Run: headless pygame with SDL's dummy video driver; simulated clock (each Clock.tick advances the game by its frame time, no real sleeping); random seed 0; keys injected as events and as key.get_pressed() state; no mouse input.
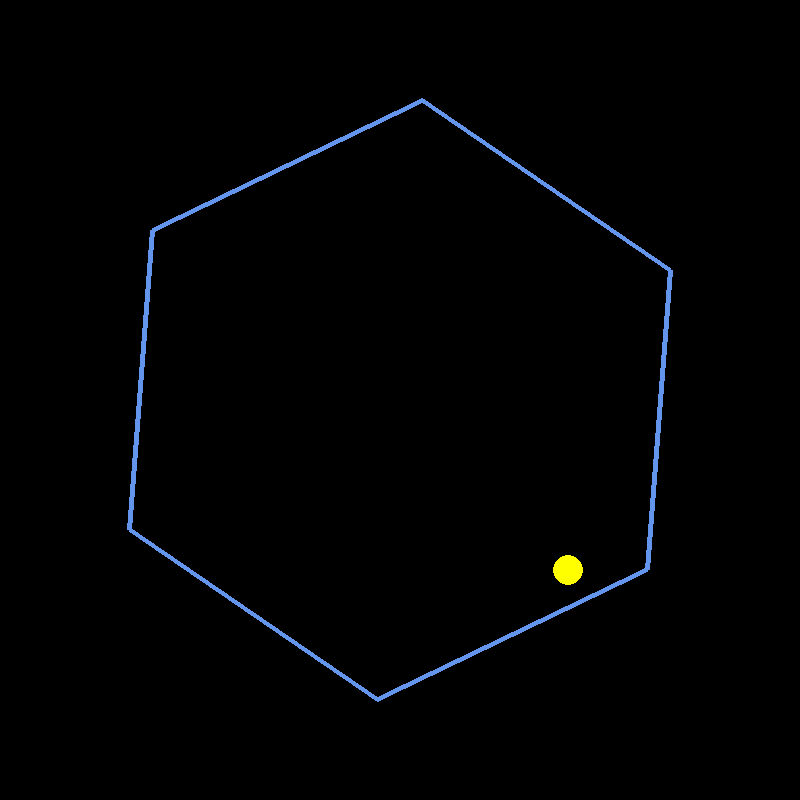
Frame 1 of 4 · flips 1–60 · no input
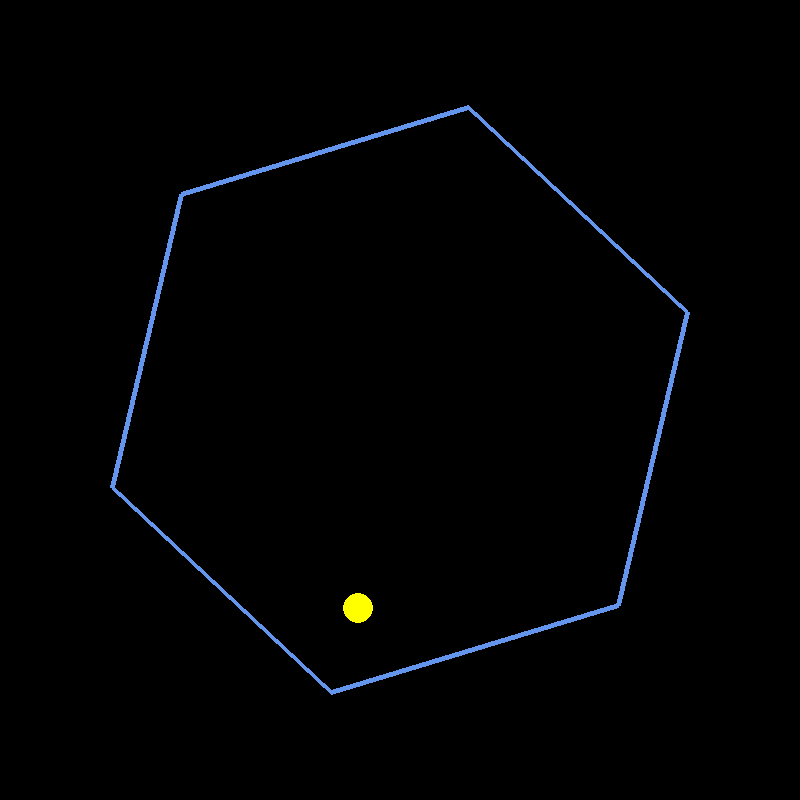
Frame 2 of 4 · flips 61–180 · tapped SPACE, RETURN · held RIGHT (→), D
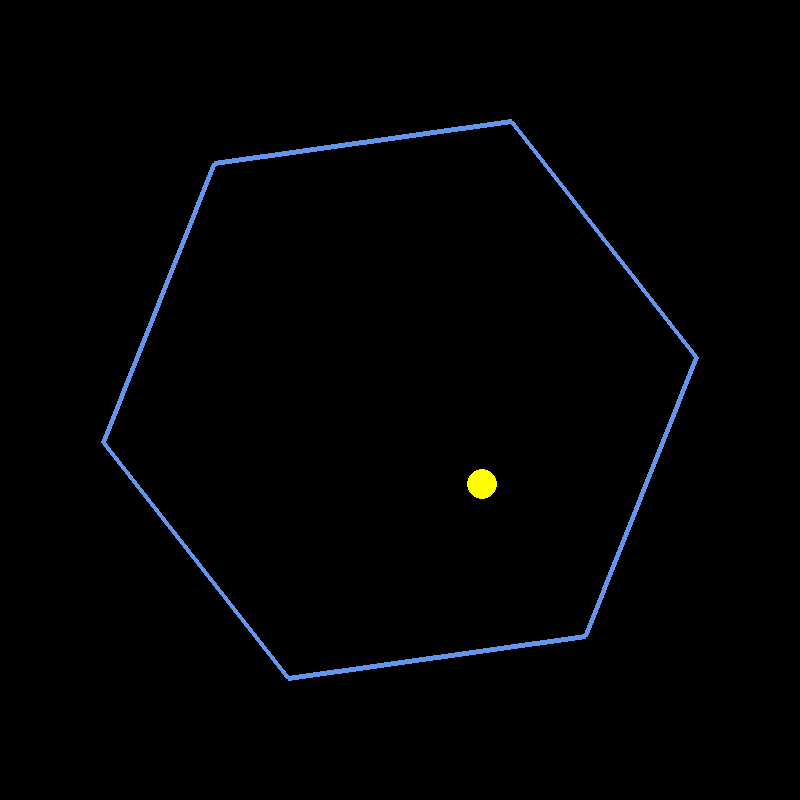
Frame 3 of 4 · flips 181–300 · held DOWN (↓), S
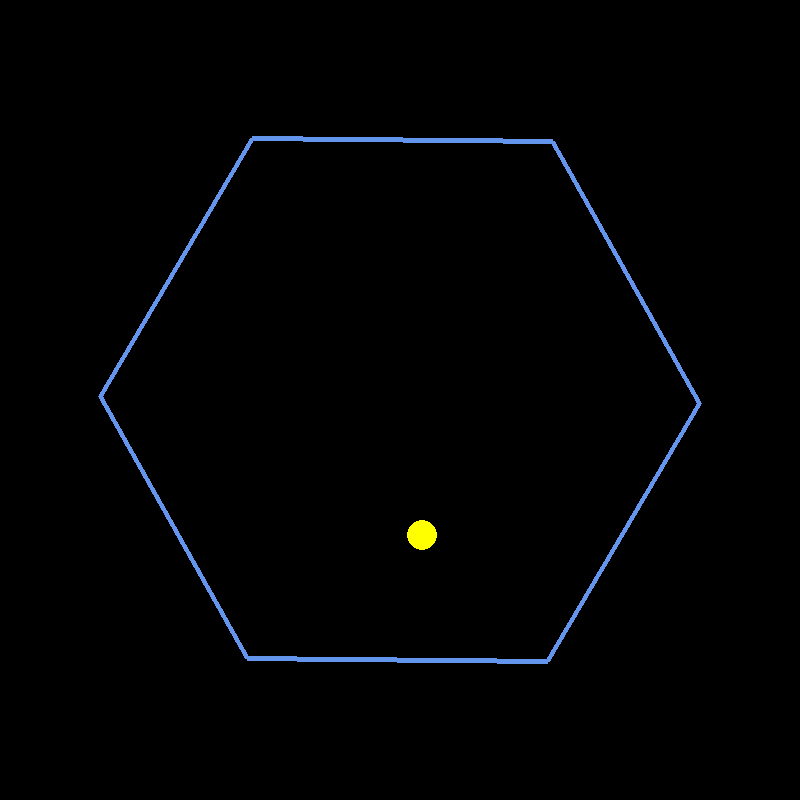
Frame 4 of 4 · flips 301–420 · held LEFT (←), A, UP (↑), W

The pygame program that drew these frames:

import pygame
import sys
import math

# --- Setup ---
pygame.init()

# Screen dimensions
screen_width = 800
screen_height = 800
screen = pygame.display.set_mode((screen_width, screen_height))
pygame.display.set_caption("Bouncing Ball in a Spinning Hexagon")

# Colors
black = (0, 0, 0)
white = (255, 255, 255)
yellow = (255, 255, 0)
blue = (100, 149, 237)

# Clock for controlling the frame rate
clock = pygame.time.Clock()

# --- Physics and Game Constants ---
gravity = 0.3  # A constant downward force
friction = 0.99 # Energy loss on bounce (0.99 means 1% loss)

# --- Ball Properties ---
ball_radius = 15
# Using pygame.Vector2 for position and velocity simplifies physics calculations
ball_pos = pygame.Vector2(screen_width / 2, screen_height / 2)
ball_vel = pygame.Vector2(0, 0)

# --- Hexagon Properties ---
hexagon_center = pygame.Vector2(screen_width / 2, screen_height / 2)
hexagon_radius = 300  # Distance from center to a vertex
hexagon_angle = 0  # Initial angle in radians
hexagon_spin_speed = 0.01  # Radians per frame

def get_hexagon_points(center, radius, angle):
    """Calculates the 6 vertices of a regular hexagon."""
    points = []
    for i in range(6):
        # 60 degrees = pi/3 radians. We calculate each point around the circle.
        point_angle = angle + i * (math.pi / 3)
        x = center.x + radius * math.cos(point_angle)
        y = center.y + radius * math.sin(point_angle)
        points.append(pygame.Vector2(x, y))
    return points

def game_loop():
    """Main loop for the physics simulation and rendering."""
    global ball_pos, ball_vel, hexagon_angle

    while True:
        for event in pygame.event.get():
            if event.type == pygame.QUIT:
                pygame.quit()
                sys.exit()

        # --- Physics Update ---

        # 1. Apply gravity to the ball's velocity
        ball_vel.y += gravity

        # 2. Update the ball's position
        ball_pos += ball_vel
        
        # 3. Update the hexagon's rotation
        hexagon_angle += hexagon_spin_speed

        # --- Collision Detection and Response ---
        
        # Get the current, rotated points of the hexagon
        hex_points = get_hexagon_points(hexagon_center, hexagon_radius, hexagon_angle)

        # Check collision against each of the 6 walls
        for i in range(6):
            p1 = hex_points[i]
            p2 = hex_points[(i + 1) % 6]  # Wrap around to the first point for the last wall

            # This is the complex part: vector projection to find the closest point
            # on the wall segment to the ball.
            line_vec = p2 - p1
            point_vec = ball_pos - p1
            line_len_sq = line_vec.length_squared()

            if line_len_sq == 0: continue # Should not happen with a hexagon

            t = point_vec.dot(line_vec) / line_len_sq
            t = max(0, min(1, t)) # Clamp t to be on the segment

            closest_point = p1 + t * line_vec
            distance_vec = ball_pos - closest_point
            
            if distance_vec.length() < ball_radius:
                # A collision has occurred!
                
                # 1. Correct position to prevent sinking into the wall
                overlap = ball_radius - distance_vec.length()
                ball_pos += distance_vec.normalize() * overlap

                # 2. Calculate the reflection vector
                # The normal is perpendicular to the wall's surface
                normal = distance_vec.normalize()
                
                # Use the reflection formula: v' = v - 2 * (v . n) * n
                reflection = ball_vel - 2 * ball_vel.dot(normal) * normal
                ball_vel = reflection * friction


        # --- Drawing ---
        screen.fill(black)
        
        # Draw the spinning hexagon
        pygame.draw.polygon(screen, blue, hex_points, 5) # 5 is the line thickness

        # Draw the ball
        pygame.draw.circle(screen, yellow, (int(ball_pos.x), int(ball_pos.y)), ball_radius)

        # Update the display
        pygame.display.flip()

        # Cap the frame rate to 60 FPS
        clock.tick(60)

if __name__ == "__main__":
    game_loop()
